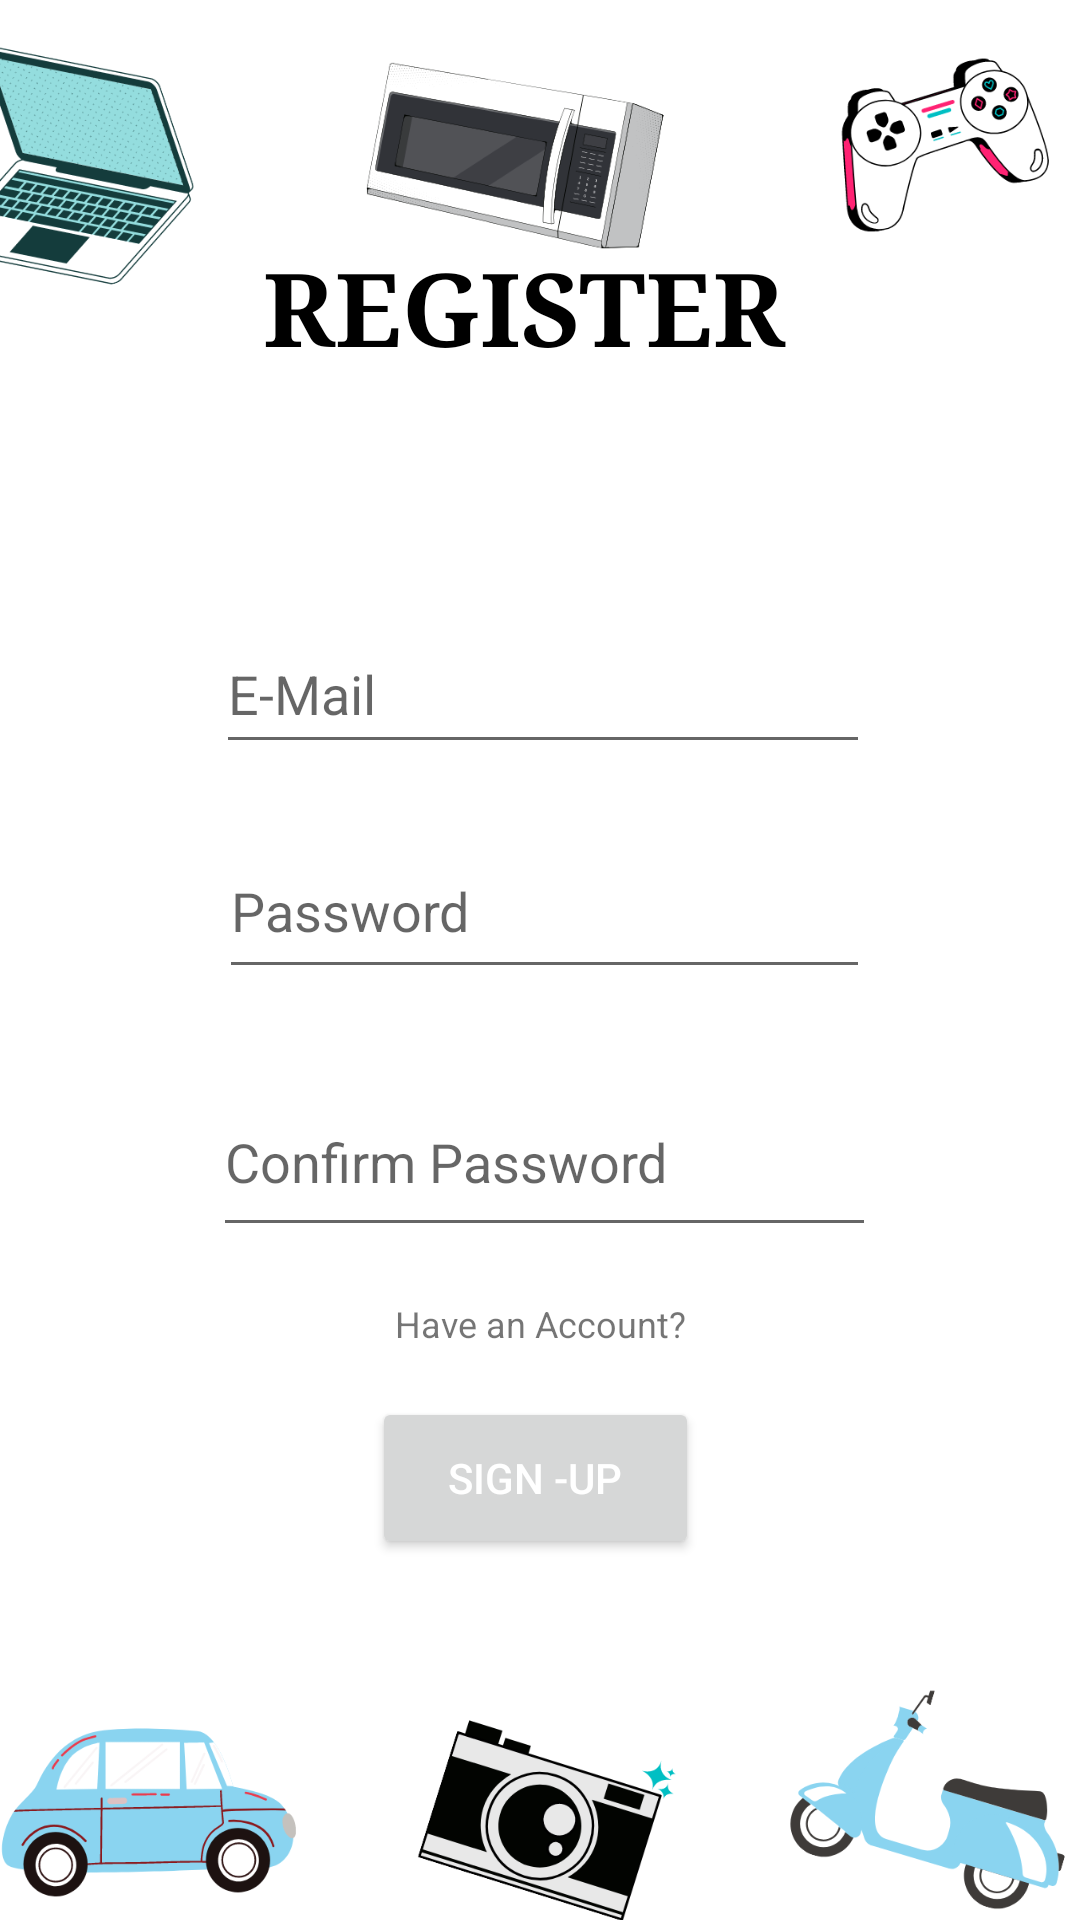

Reconstruct the res/layout file that produces this screen, plus the resources it refers to.
<!-- AndroidManifest.xml: application theme Theme.UnicornStore -->
<!-- res/layout/activity_register.xml -->
<?xml version="1.0" encoding="utf-8"?>
<androidx.constraintlayout.widget.ConstraintLayout xmlns:android="http://schemas.android.com/apk/res/android"
    xmlns:app="http://schemas.android.com/apk/res-auto"
    xmlns:tools="http://schemas.android.com/tools"
    android:layout_width="match_parent"
    android:layout_height="match_parent"
    tools:context=".RegisterActivity">

    <ImageView
        android:id="@+id/imageView2"
        android:layout_width="446dp"
        android:layout_height="120dp"
        android:layout_marginStart="24dp"
        android:layout_marginEnd="44dp"
        android:layout_marginBottom="96dp"
        app:layout_constraintBottom_toBottomOf="parent"
        app:layout_constraintEnd_toEndOf="parent"
        app:layout_constraintHorizontal_bias="0.495"
        app:layout_constraintStart_toStartOf="parent"
        app:layout_constraintTop_toTopOf="parent"
        app:layout_constraintVertical_bias="0.0"
        app:srcCompat="@drawable/i1" />

    <ImageView
        android:id="@+id/imageView3"
        android:layout_width="422dp"
        android:layout_height="118dp"
        android:layout_marginStart="-10dp"
        android:layout_marginTop="-98dp"
        android:layout_marginBottom="1dp"
        app:layout_constraintBottom_toBottomOf="parent"
        app:layout_constraintEnd_toEndOf="parent"
        app:layout_constraintHorizontal_bias="0.684"
        app:layout_constraintStart_toStartOf="parent"
        app:layout_constraintTop_toBottomOf="@+id/btnLogin"
        app:layout_constraintVertical_bias="1.0"
        app:srcCompat="@drawable/i2" />

    <TextView
        android:id="@+id/textView3"
        android:layout_width="185dp"
        android:layout_height="59dp"
        android:layout_marginTop="-10dp"
        android:layout_marginBottom="100dp"
        android:fontFamily="serif"
        android:text="REGISTER"
        android:textAppearance="@style/TextAppearance.AppCompat.Display1"
        android:textColor="#000000"
        android:textSize="34sp"
        android:textStyle="bold"
        app:layout_constraintBottom_toTopOf="@+id/email"
        app:layout_constraintEnd_toEndOf="parent"
        app:layout_constraintStart_toStartOf="parent"
        app:layout_constraintTop_toBottomOf="@+id/imageView2" />

    <EditText
        android:id="@+id/email"
        android:layout_width="218dp"
        android:layout_height="50dp"
        android:layout_marginTop="-34dp"
        android:ems="10"
        android:hint="E-Mail"
        android:inputType="textEmailAddress"
        app:layout_constraintBottom_toTopOf="@+id/password"
        app:layout_constraintEnd_toEndOf="parent"
        app:layout_constraintHorizontal_bias="0.507"
        app:layout_constraintStart_toStartOf="parent"
        app:layout_constraintTop_toBottomOf="@+id/textView3" />

    <EditText
        android:id="@+id/password"
        android:layout_width="217dp"
        android:layout_height="55dp"
        android:layout_marginStart="102dp"
        android:layout_marginTop="20dp"
        android:layout_marginEnd="99dp"
        android:layout_marginBottom="18dp"
        android:ems="10"
        android:hint="Password"
        android:inputType="textPassword"
        app:layout_constraintBottom_toTopOf="@+id/password2"
        app:layout_constraintEnd_toEndOf="parent"
        app:layout_constraintStart_toStartOf="parent"
        app:layout_constraintTop_toBottomOf="@+id/email" />

    <EditText
        android:id="@+id/password2"
        android:layout_width="221dp"
        android:layout_height="60dp"
        android:layout_marginStart="102dp"
        android:layout_marginTop="8dp"
        android:layout_marginEnd="99dp"
        android:layout_marginBottom="1dp"
        android:ems="10"
        android:hint="Confirm Password"
        android:inputType="textPassword"
        app:layout_constraintBottom_toTopOf="@+id/btnLogin"
        app:layout_constraintEnd_toEndOf="parent"
        app:layout_constraintStart_toStartOf="parent"
        app:layout_constraintTop_toBottomOf="@+id/password" />

    <Button
        android:id="@+id/btnLogin"
        android:layout_width="109dp"
        android:layout_height="54dp"
        android:layout_marginStart="159dp"
        android:layout_marginTop="49dp"
        android:layout_marginEnd="162dp"
        android:layout_marginBottom="130dp"
        android:text="sign -up"
        android:textColor="#FFFFFF"
        app:layout_constraintBottom_toTopOf="@+id/imageView3"
        app:layout_constraintEnd_toEndOf="parent"
        app:layout_constraintStart_toStartOf="parent"
        app:layout_constraintTop_toBottomOf="@+id/password2" />

    <TextView
        android:id="@+id/tv"
        android:layout_width="117dp"
        android:layout_height="25dp"
        android:layout_marginStart="142dp"
        android:layout_marginTop="23dp"
        android:layout_marginEnd="152dp"
        android:layout_marginBottom="94dp"
        android:text="     Have an Account?"
        android:textSize="12sp"
        app:layout_constraintBottom_toTopOf="@+id/imageView3"
        app:layout_constraintEnd_toEndOf="parent"
        app:layout_constraintStart_toStartOf="parent"
        app:layout_constraintTop_toBottomOf="@+id/password2"
        app:layout_constraintVertical_bias="1.0" />

</androidx.constraintlayout.widget.ConstraintLayout>
<!-- resources referenced by this layout -->
<resources>
  <!-- drawable i1: png bitmap (drawable-v24, 79939 bytes) -->
  <!-- drawable i2: png bitmap (drawable-v24, 72787 bytes) -->
  <style name="Theme.UnicornStore" parent="Theme.MaterialComponents.DayNight.DarkActionBar">
          
          <item name="colorPrimary">@color/purple_500</item>
          <item name="colorPrimaryVariant">@color/purple_700</item>
          <item name="colorOnPrimary">@color/white</item>
          
          <item name="colorSecondary">@color/teal_200</item>
          <item name="colorSecondaryVariant">@color/teal_700</item>
          <item name="colorOnSecondary">@color/black</item>
          
          <item name="android:statusBarColor" tools:targetApi="l">?attr/colorPrimaryVariant</item>
          
      </style>
  <!-- not gathered from this repository: default colours our renderer supplied (Android Studio template values) -->
  <color name="purple_500">#FF6200EE</color>
  <color name="purple_700">#FF3700B3</color>
  <color name="teal_200">#FF03DAC5</color>
  <color name="teal_700">#FF018786</color>
  <color name="black">#FF000000</color>
  <color name="white">#FFFFFFFF</color>
</resources>
